Dataset: grape_data (GitHub, zs1314/Smart-grape-platform). Classes: Auxerrois grape, Cabernet Franc grape, Cabernet Sauvignon grape, Chardonnay grape, Merlot grape, Muller Thurgau grape, Pinot Noir grape, Riesling grape, Sauvignon Blanc grape, Syrah grape, Tempranillo grape.

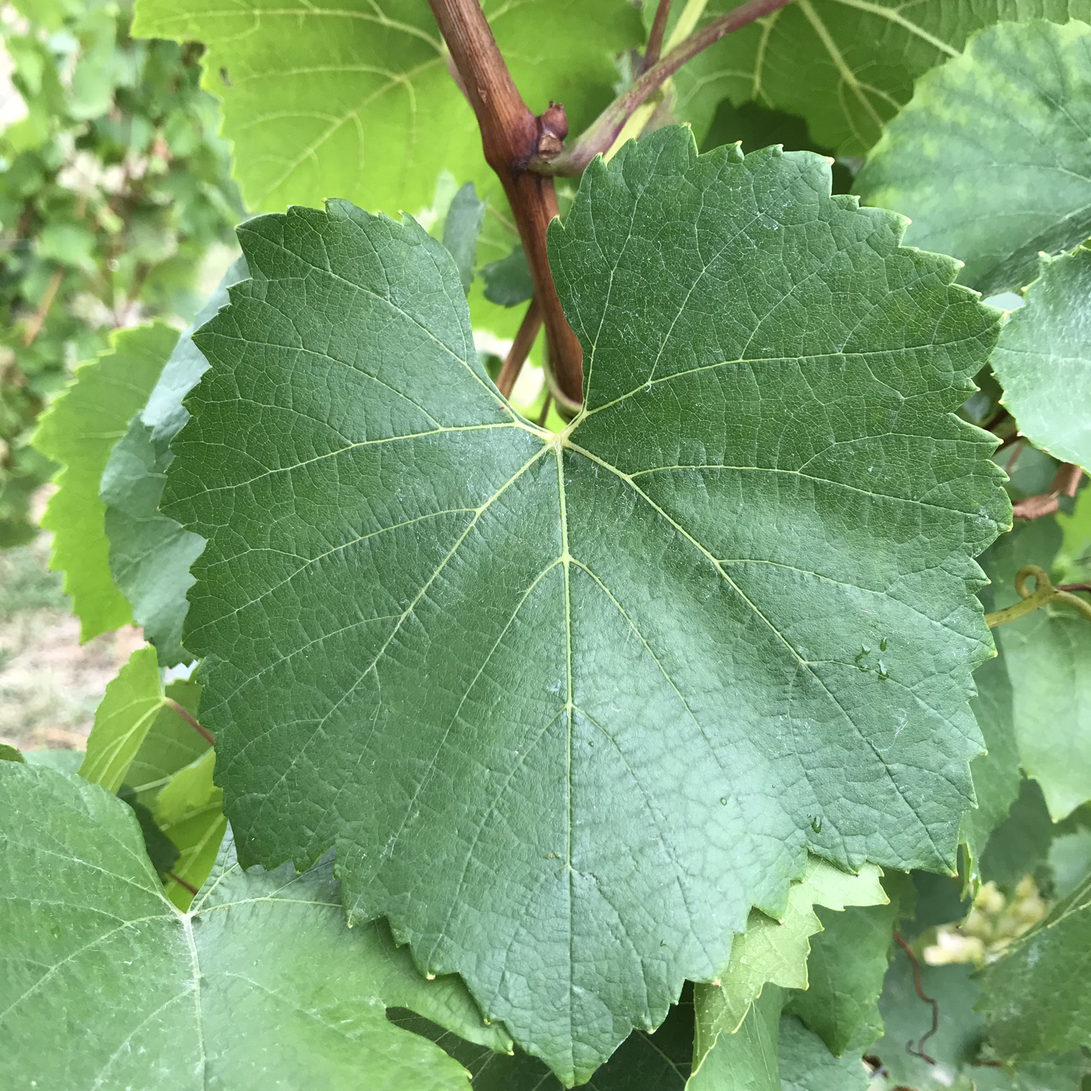
Label: Chardonnay grape

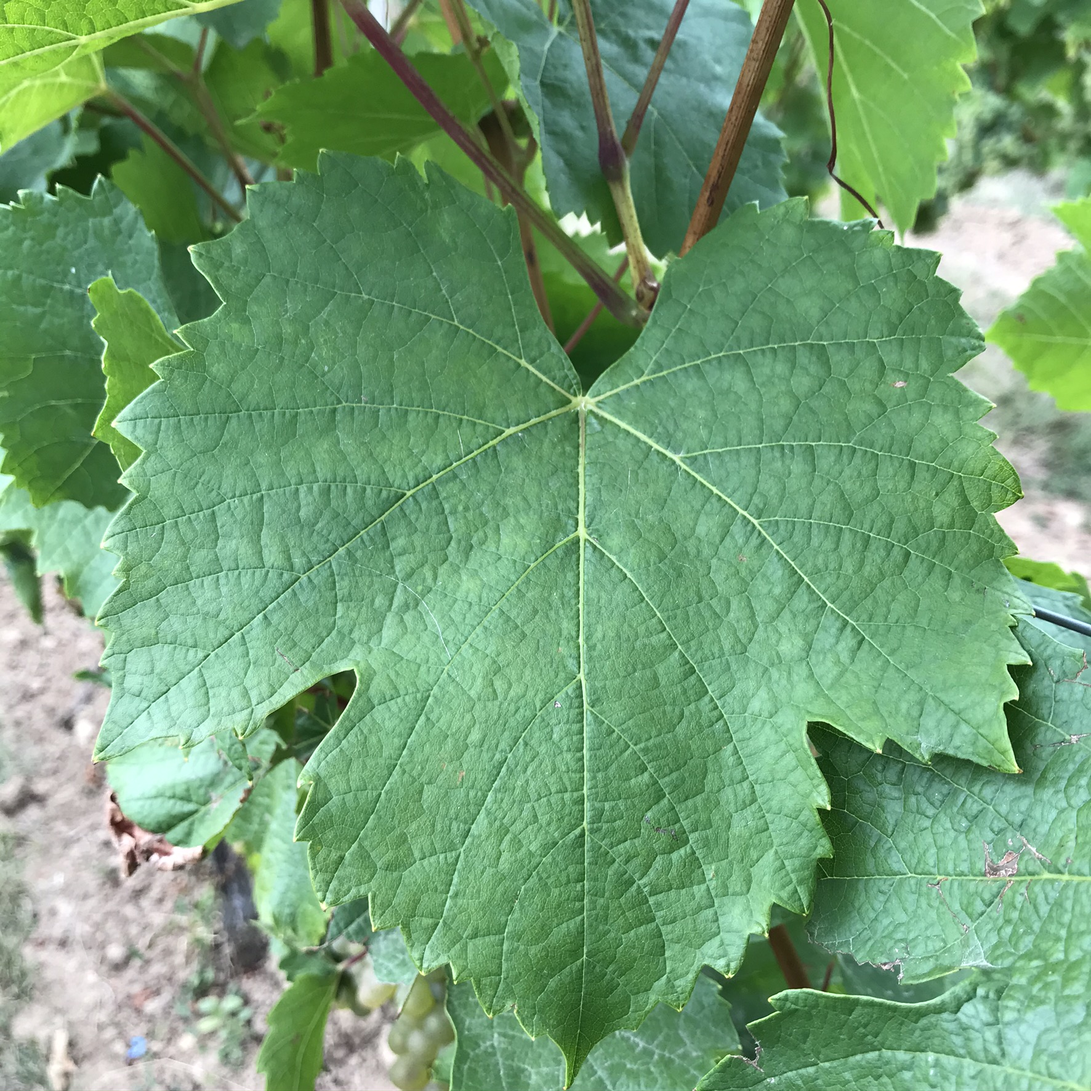
Label: Auxerrois grape

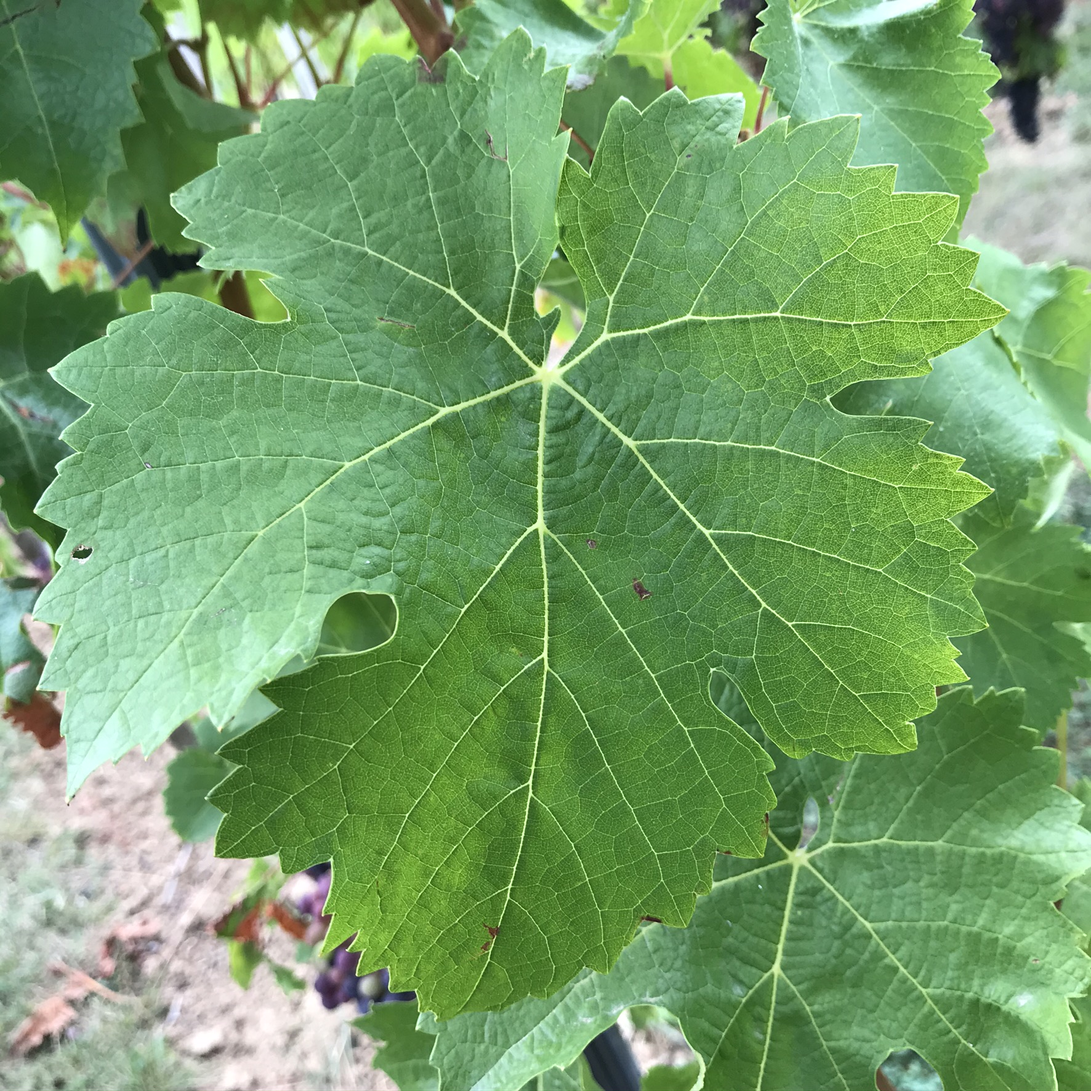
Label: Cabernet Franc grape

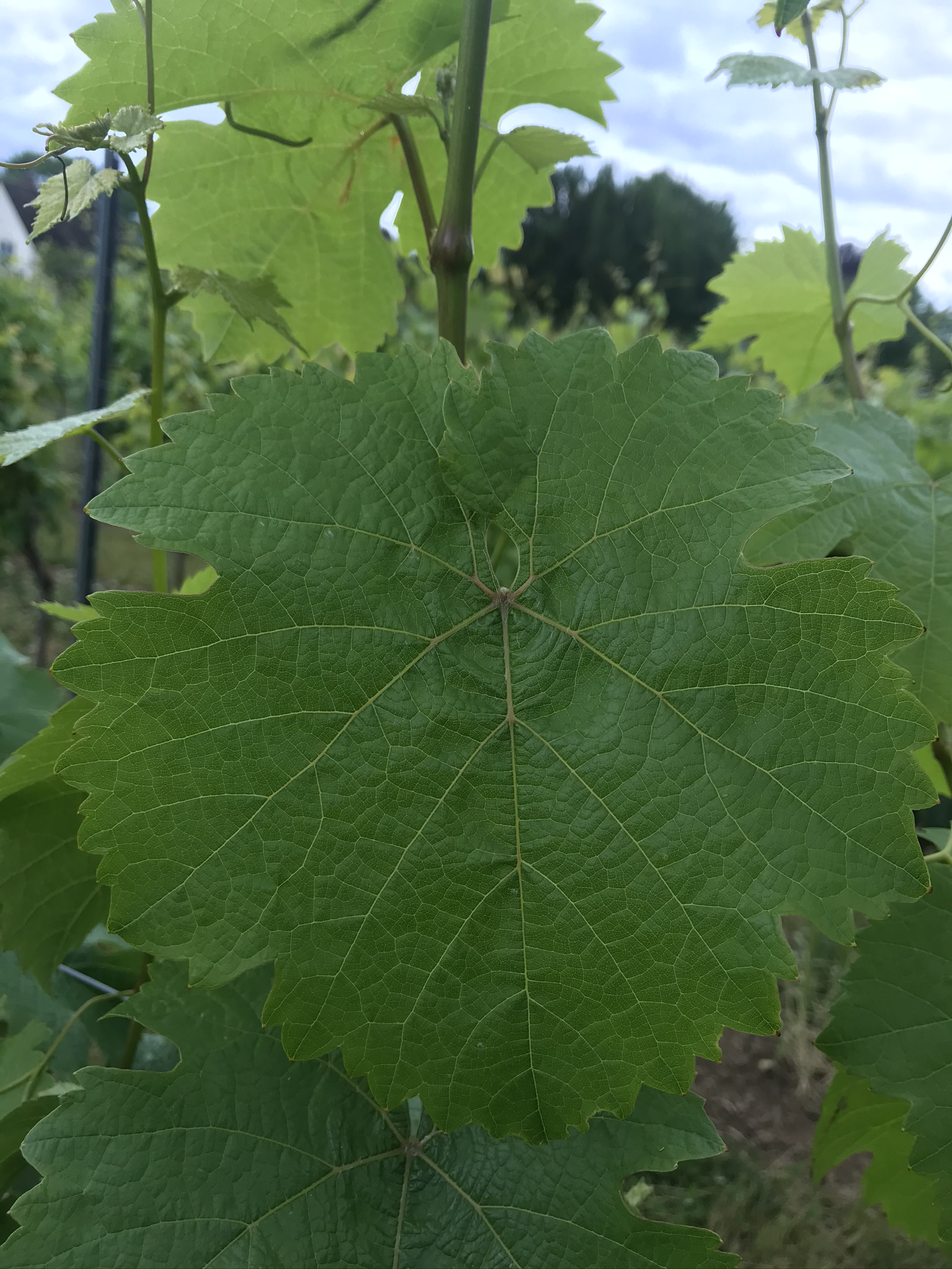
Label: Riesling grape

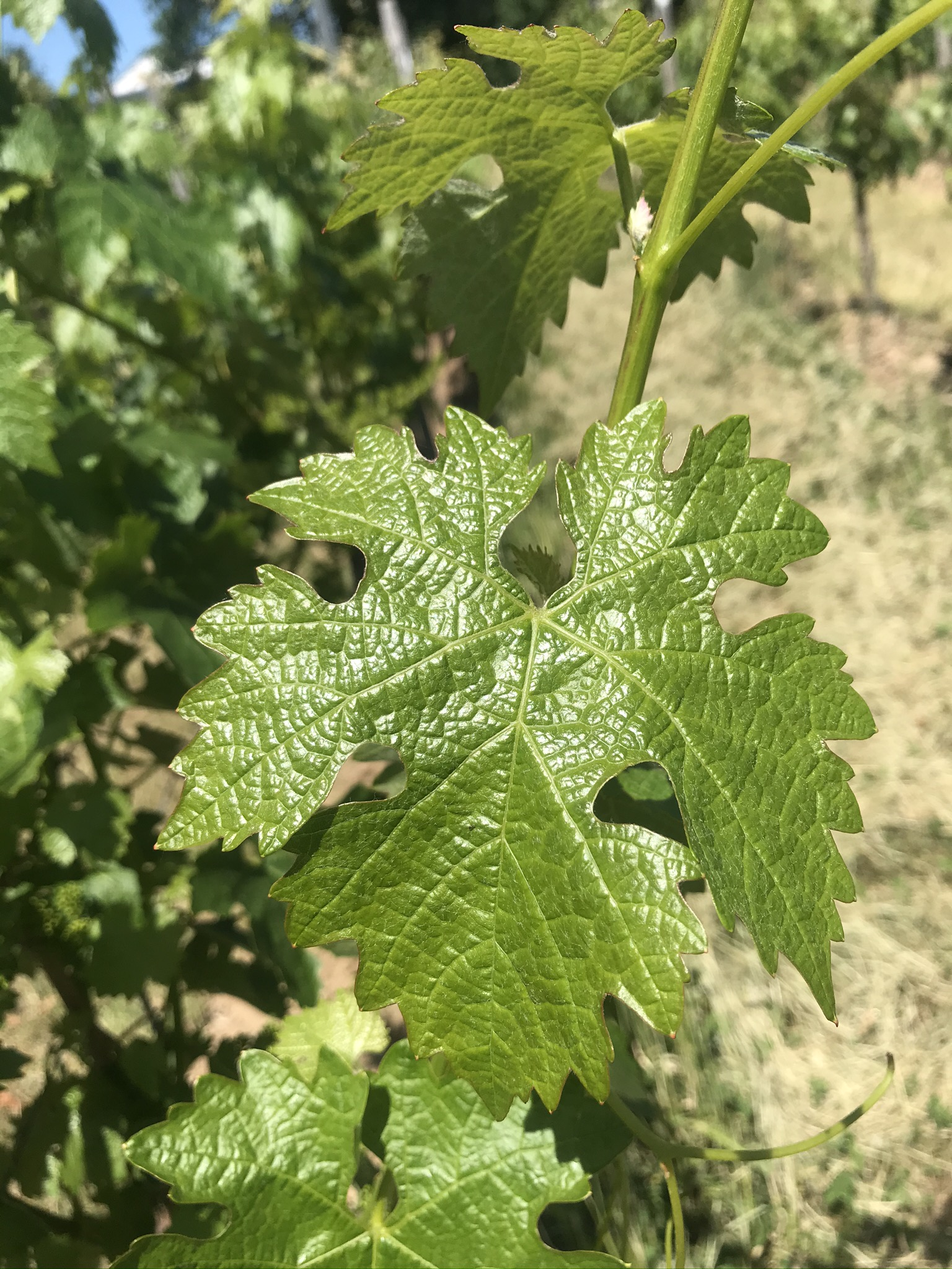
Label: Cabernet Sauvignon grape

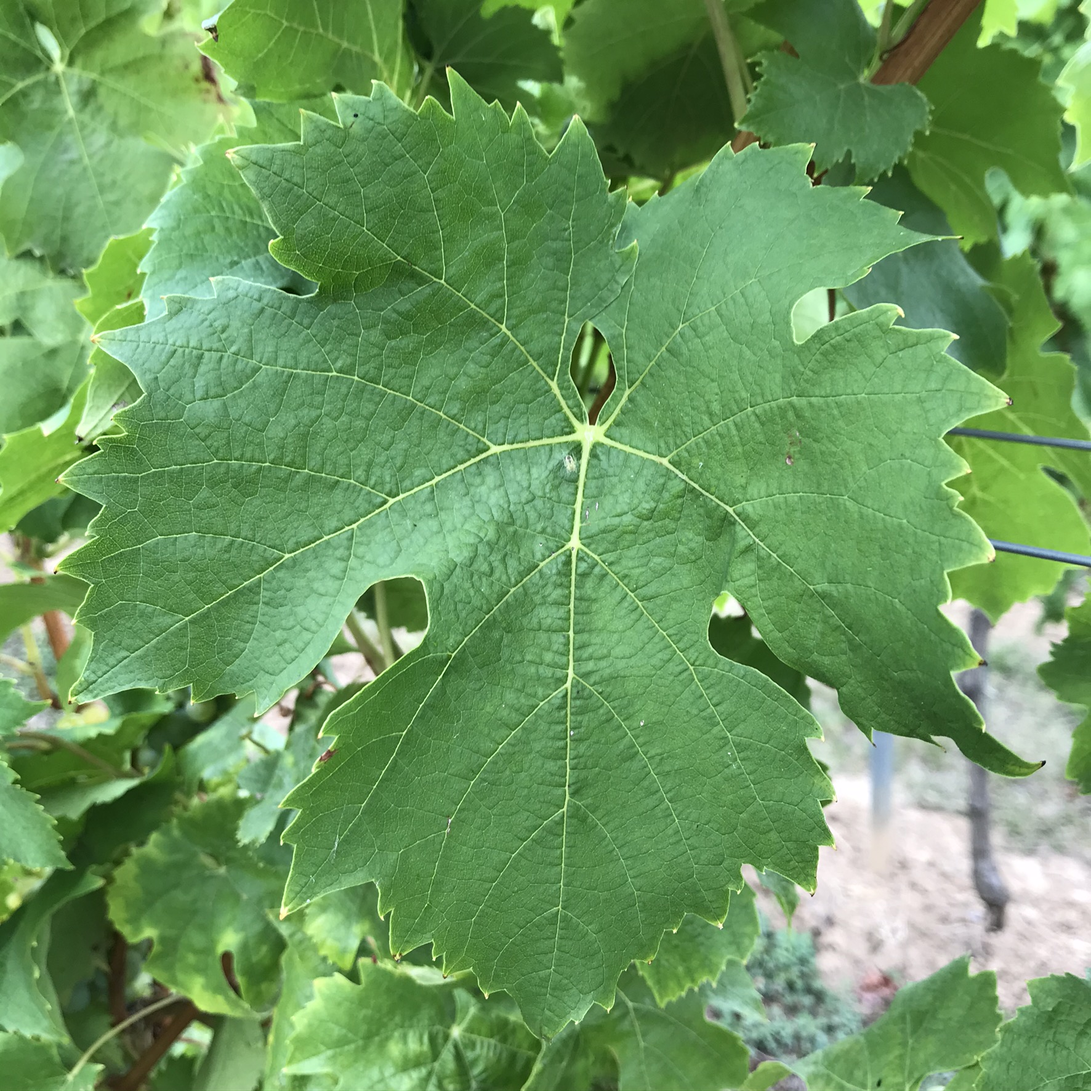
Label: Muller Thurgau grape
